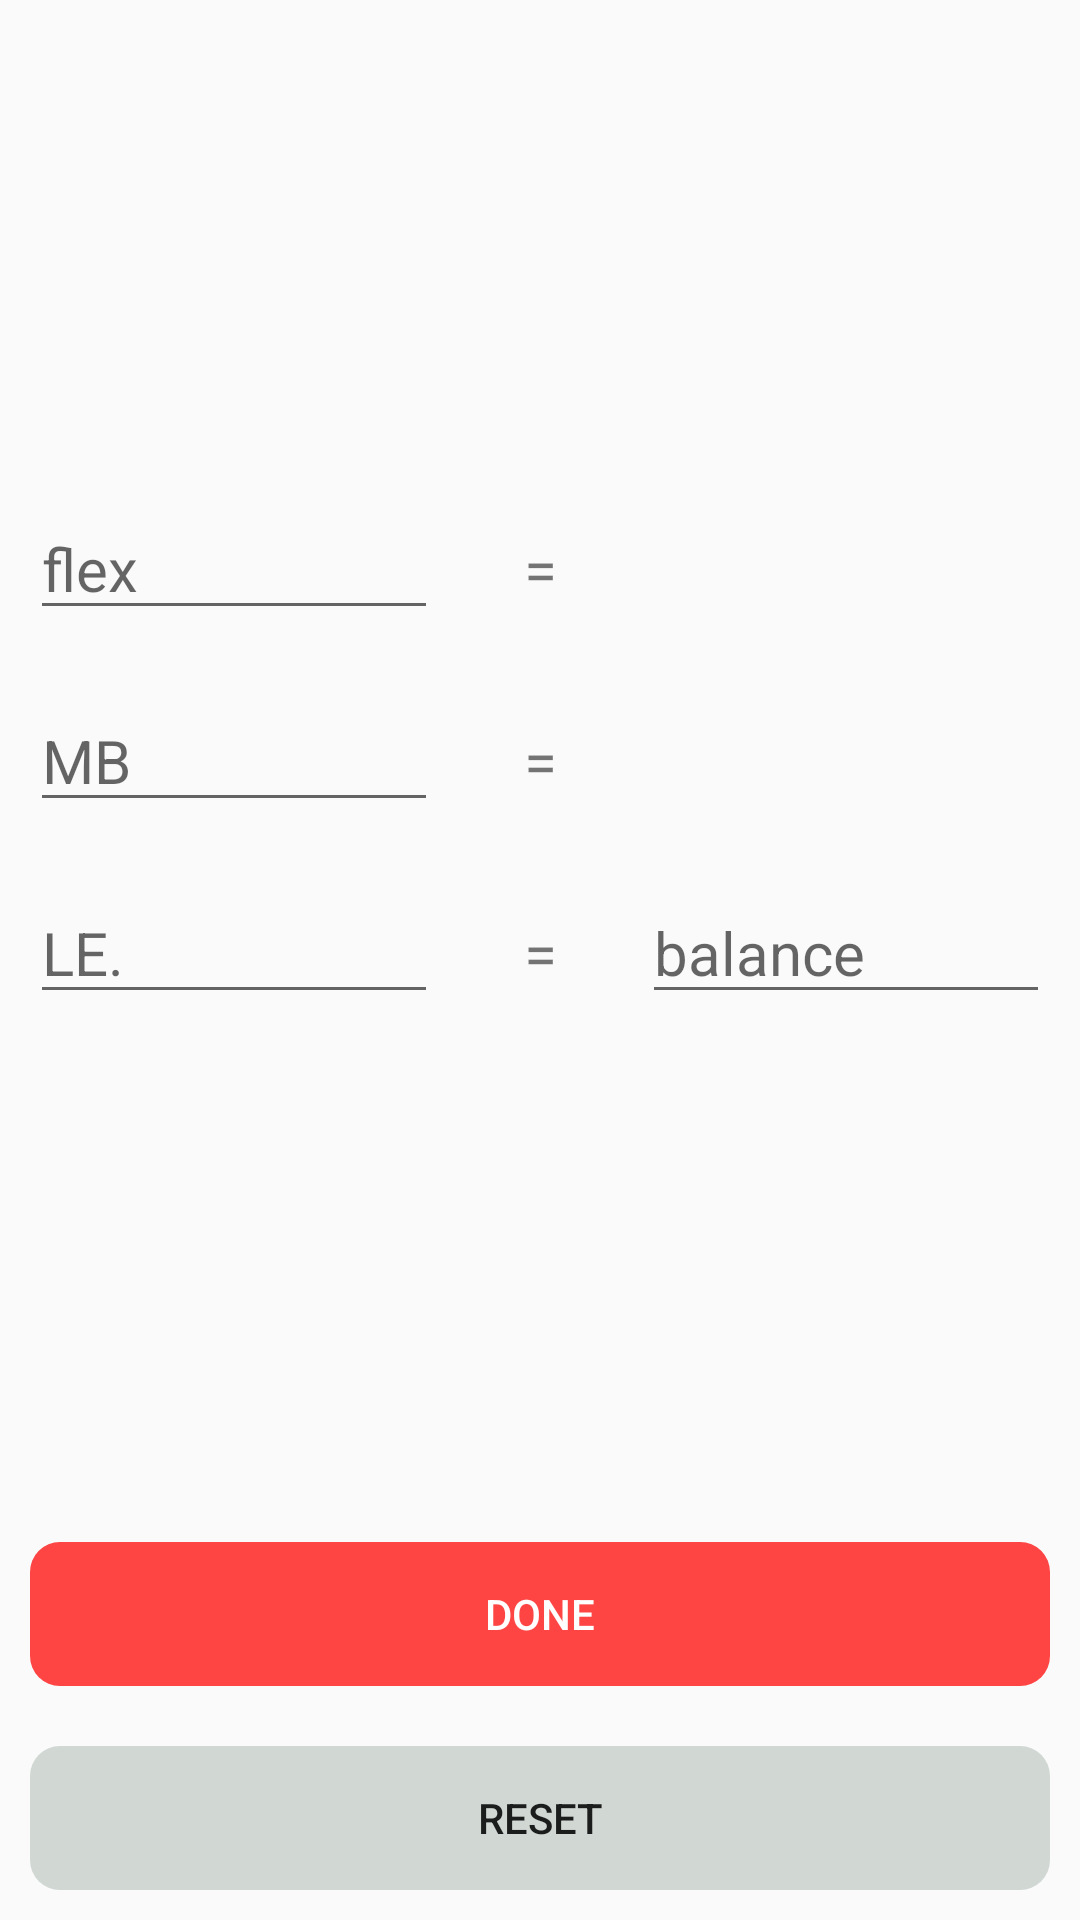

Here is an Android app screen rendered from its layout file. Give the layout XML and the strings, colors and styles it references.
<!-- AndroidManifest.xml: application theme Theme.MyVodafone -->
<!-- res/layout/fragment_calculator.xml -->
<?xml version="1.0" encoding="utf-8"?>
<LinearLayout xmlns:android="http://schemas.android.com/apk/res/android"
    xmlns:app="http://schemas.android.com/apk/res-auto"
    xmlns:tools="http://schemas.android.com/tools"
    android:layout_width="match_parent"
    android:layout_height="match_parent"
    android:gravity="center"
    android:orientation="vertical"
    tools:context=".ui.cal.CalFragment">

    <View
        android:layout_width="match_parent"
        android:layout_height="0dp"
        android:layout_weight="1" />

    <LinearLayout
        android:layout_width="match_parent"
        android:layout_height="wrap_content"
        android:layout_margin="10dp"
        android:orientation="horizontal">

        <EditText
            android:id="@+id/et_flex_calculator"
            android:layout_width="0dp"
            android:layout_height="wrap_content"
            android:layout_weight="2"
            android:hint="flex"
            android:inputType="number"
            android:textSize="20sp" />

        <TextView
            android:layout_width="0dp"
            android:layout_height="wrap_content"
            android:layout_weight="1"
            android:gravity="center"
            android:text="="
            android:textSize="20sp" />

        <TextView
            android:id="@+id/tv_flex_calculator"
            android:layout_width="0dp"
            android:layout_height="wrap_content"
            android:layout_weight="2"
            android:textSize="20sp" />

    </LinearLayout>

    <LinearLayout
        android:layout_width="match_parent"
        android:layout_height="wrap_content"
        android:layout_margin="10dp"
        android:orientation="horizontal">

        <EditText
            android:id="@+id/et_mb_calculator"
            android:layout_width="0dp"
            android:layout_height="wrap_content"
            android:layout_weight="2"
            android:hint="MB"
            android:inputType="number"
            android:textSize="20sp" />

        <TextView
            android:layout_width="0dp"
            android:layout_height="wrap_content"
            android:layout_weight="1"
            android:gravity="center"
            android:text="="
            android:textSize="20sp" />

        <TextView
            android:id="@+id/tv_mb_calculator"
            android:layout_width="0dp"
            android:layout_height="wrap_content"
            android:layout_weight="2"
            android:textSize="20sp" />

    </LinearLayout>

    <LinearLayout
        android:layout_width="match_parent"
        android:layout_height="wrap_content"
        android:layout_margin="10dp"
        android:orientation="horizontal">

        <EditText
            android:id="@+id/et_money_calculator"
            android:layout_width="0dp"
            android:layout_height="wrap_content"
            android:layout_weight="2"
            android:hint="LE."
            android:inputType="numberDecimal"
            android:textSize="20sp" />

        <TextView
            android:layout_width="0dp"
            android:layout_height="wrap_content"
            android:layout_weight="1"
            android:gravity="center"
            android:text="="
            android:textSize="20sp" />

        <EditText
            android:id="@+id/et_balance_calculator"
            android:layout_width="0dp"
            android:layout_height="wrap_content"
            android:layout_weight="2"
            android:hint="balance"
            android:inputType="numberDecimal"
            android:textSize="20sp" />
    </LinearLayout>

    <View
        android:layout_width="match_parent"
        android:layout_height="0dp"
        android:layout_weight="1" />

    <Button
        android:id="@+id/btn_done_calculator"
        style="?android:attr/borderlessButtonStyle"
        android:layout_width="match_parent"
        android:layout_height="wrap_content"
        android:layout_margin="10dp"
        android:background="@drawable/button_background_red"
        android:text="@string/done"
        android:textColor="@color/white" />

    <Button
        android:id="@+id/btn_reset_calculator"
        style="?android:attr/borderlessButtonStyle"
        android:layout_width="match_parent"

        android:layout_height="wrap_content"
        android:layout_margin="10dp"
        android:background="@drawable/button_background_gray"
        android:text="@string/reset" />


</LinearLayout>
<!-- resources referenced by this layout -->
<resources>
  <color name="white">#FFFFFFFF</color>
  <!-- drawable button_background_gray (drawable-v24) -->
  <?xml version="1.0" encoding="utf-8"?>
  <ripple xmlns:android="http://schemas.android.com/apk/res/android"
      android:color="@color/white">
      <item>
          <shape>
              <corners android:radius="10dp" />
              <solid android:color="@color/gray" />
          </shape>
      </item>
  </ripple>
  <!-- drawable button_background_red (drawable-v24) -->
  <?xml version="1.0" encoding="utf-8"?>
  <ripple xmlns:android="http://schemas.android.com/apk/res/android"
      android:color="@color/white">
      <item>
          <shape>
              <corners android:radius="10dp" />
              <solid android:color="#ffff4444" />
          </shape>
      </item>
  </ripple>
  <string name="done">Done</string>
  <string name="reset">Reset</string>
  <style name="Theme.MyVodafone" parent="Theme.AppCompat.Light.NoActionBar">
          
          <item name="colorPrimary">@color/red</item>
          <item name="colorPrimaryDark">@color/gray</item>
          <item name="colorAccent">@color/red</item>
  
          
      </style>
  <color name="gray">#d1d8d4</color>
  <color name="red">#E60000</color>
</resources>
